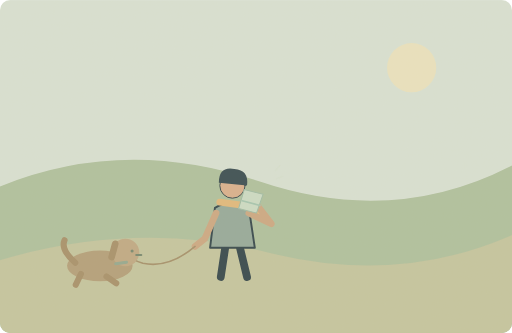
t = 0.00 s
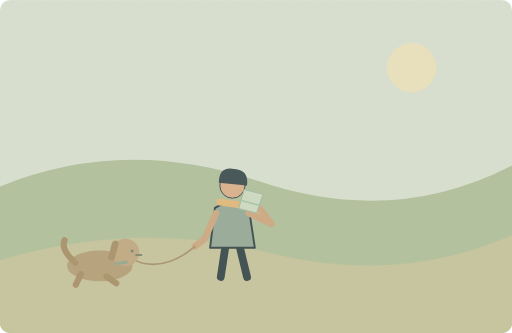
t = 1.25 s
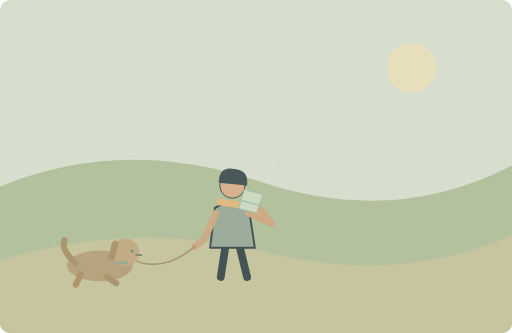
t = 3.75 s
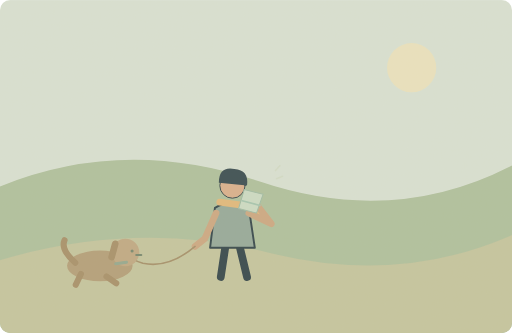
t = 5.00 s
t = 6.25 s: frame unchanged from t = 3.75 s, image omitted
t = 8.75 s: frame unchanged from t = 1.25 s, image omitted

The animated SVG that drew these frames (rendered in a browser with its animation timeline set to each time). Animation: 1 SMIL element (animate=1); one cycle of 10.00 s, repeats indefinitely.

<svg xmlns="http://www.w3.org/2000/svg" width="1000" height="650" viewBox="0 0 1000 650" role="img" aria-labelledby="title desc"><title id="title">单词小故事</title><desc id="desc">I always drink some water after walking the dog.</desc><metadata>{"wordId": "drink", "dailyExample": "I always drink some water after walking the dog.", "source": "https://github.com/go1app/word-atlas/blob/main/public/atlas/entries/3.json", "attribution": "Word Atlas contributors — CC BY 4.0", "license": "https://creativecommons.org/licenses/by/4.0/", "changes": "New original vector animation interpreting the daily example.", "durationSeconds": 10}</metadata><defs><clipPath id="frame"><rect width="1000" height="650" rx="20"/></clipPath><filter id="paper"><feTurbulence type="fractalNoise" baseFrequency=".74" numOctaves="3" stitchTiles="stitch"/><feColorMatrix type="saturate" values="0"/><feComponentTransfer><feFuncA type="linear" slope=".065"/></feComponentTransfer><feBlend in="SourceGraphic" mode="soft-light"/></filter><filter id="glow" x="-100%" y="-100%" width="300%" height="300%"><feGaussianBlur stdDeviation="8"/></filter></defs><g clip-path="url(#frame)"><rect x="0" y="0" width="1000" height="650" rx="0" fill="#d8e2d5" /><circle cx="804" cy="132" r="48" fill="#eae4c0" /><path d="M0 364Q243 265 506 354T1000 323V650H0Z" fill="#adc09e" stroke="none" stroke-width="2" stroke-linecap="round" stroke-linejoin="round" /><path d="M0 508Q268 429 523 493T1000 459V650H0Z" fill="#c3c59f" stroke="none" stroke-width="2" stroke-linecap="round" stroke-linejoin="round" /><g transform="translate(454 423) scale(1.9)" stroke="#2c4148" stroke-linecap="round" stroke-linejoin="round"><path d="M-7 29L-12 62M7 29L15 62" fill="none" stroke="#2c4148" stroke-width="8" stroke-linecap="round" stroke-linejoin="round" /><path d="M-18 -9Q0 -20 17 -8L23 32H-23Z" fill="#92a89a" stroke="#2c4148" stroke-width="2" stroke-linecap="round" stroke-linejoin="round" /><circle cx="0" cy="-32" r="13" fill="#d9af8c" /><path d="M-14 -35Q-14 -52 2 -49Q17 -48 15 -32Z" fill="#32474e" stroke="none" stroke-width="2" stroke-linecap="round" stroke-linejoin="round" /><path d="M-13 -15L15 -11 26 -5" fill="none" stroke="#e1b97b" stroke-width="7" stroke-linecap="round" stroke-linejoin="round" /></g><path d="M422 416L400 466 381 481" fill="none" stroke="#cba782" stroke-width="13" stroke-linecap="round" stroke-linejoin="round" /><path d="M486 416L530 437 504 403" fill="none" stroke="#cba782" stroke-width="13" stroke-linecap="round" stroke-linejoin="round" /><path d="M477 370L514 379 501 416 466 407Z" fill="#cbdcc6" stroke="#9dbba4" stroke-width="2" stroke-linecap="round" stroke-linejoin="round" /><path d="M473 392L508 401" fill="none" stroke="#a2c5b0" stroke-width="3" stroke-linecap="round" stroke-linejoin="round" /><path d="M381 481Q329 525 279 514Q246 504 230 479" fill="none" stroke="#a28e68" stroke-width="3" stroke-linecap="round" stroke-linejoin="round" /><ellipse cx="195" cy="519" rx="64" ry="30" fill="#b29e78"/><circle cx="245" cy="493" r="27" fill="#bea883" /><path d="M225 476L218 502" fill="none" stroke="#a58e68" stroke-width="13" stroke-linecap="round" stroke-linejoin="round" /><path d="M147 513Q118 487 126 469M158 535L148 556M208 540L227 553" fill="none" stroke="#a58e68" stroke-width="12" stroke-linecap="round" stroke-linejoin="round" /><circle cx="258" cy="490" r="3" fill="#72856d" /><path d="M266 498l10 0" fill="none" stroke="#72856d" stroke-width="4" stroke-linecap="round" stroke-linejoin="round" /><path d="M226 515L247 512" fill="none" stroke="#91a78e" stroke-width="6" stroke-linecap="round" stroke-linejoin="round" /><g><animate attributeName="opacity" values=".2;.65;.2" keyTimes="0;.5;1" dur="10s" repeatCount="indefinite"/><path d="M540 349l12 -5M538 333l9 -10" fill="none" stroke="#cedbc3" stroke-width="3" stroke-linecap="round" stroke-linejoin="round" /></g><rect width="1000" height="650" fill="#ddc8a0" opacity=".14" filter="url(#paper)" pointer-events="none"/></g></svg>
